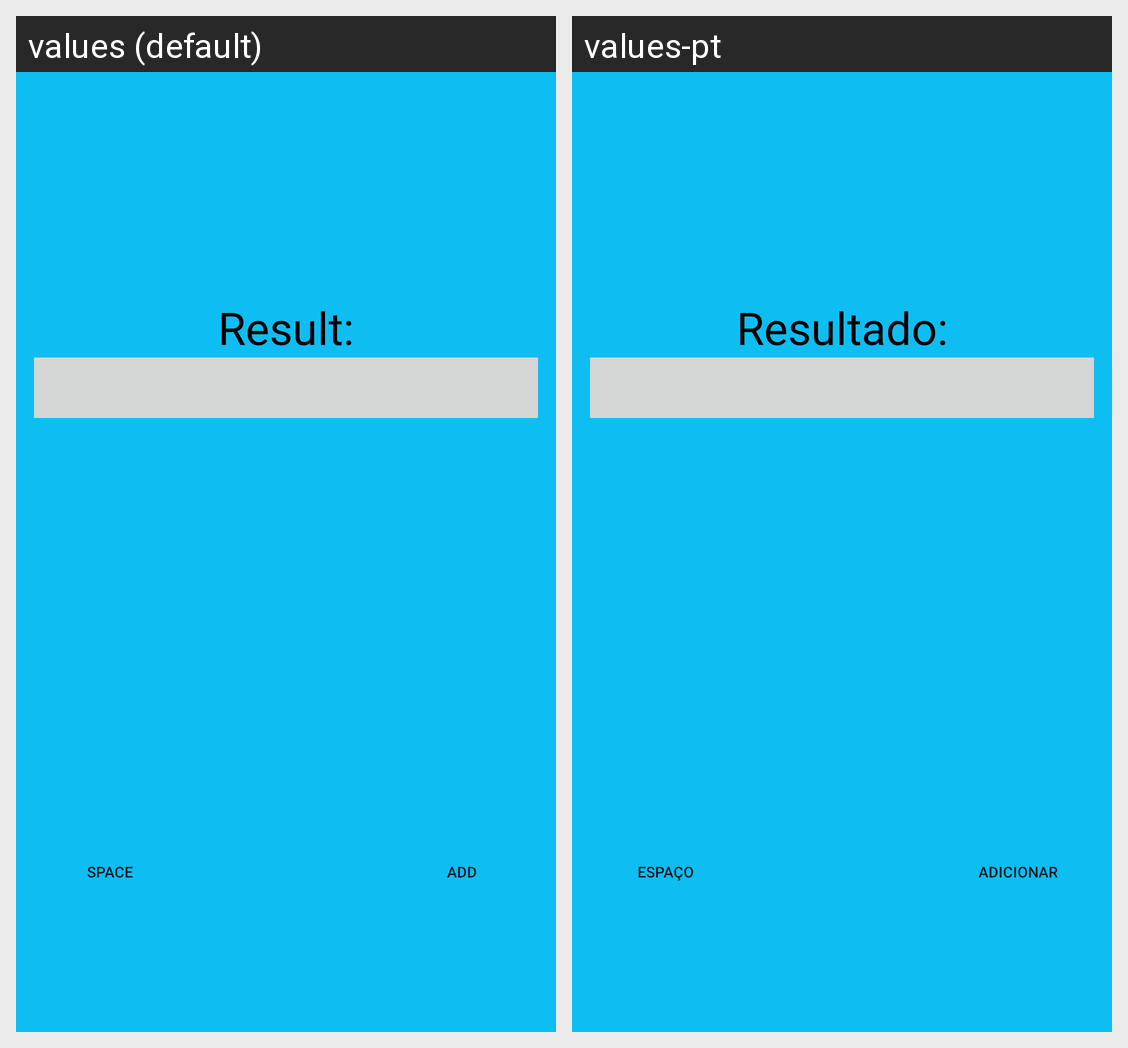

Locale-by-locale string values for the Android screen shown in this grid:
Android screen res/layout/tab_translator_from_braille.xml rendered under 2 locales, left to right: values (default), values-pt. Device: Nexus 5 (rendered at 1080×1920; each locale shown at half size, 540×960, under a caption strip naming it); theme FullscreenTheme.
Strings drawn on this screen, with the default value and each locale's value (text and hints the layout hard-codes, and strings that could not be matched under every locale, appear in the picture but are not listed):

result
  values: Result:
  values-pt: Resultado:

space
  values: Space
  values-pt: Espaço

add_key
  values: Add
  values-pt: Adicionar
